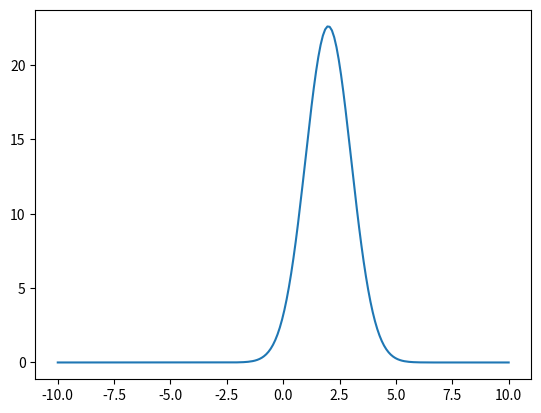

This figure's Python source:
from scipy.stats import vonmises
import numpy as np
import matplotlib.pyplot as plt

n = 1000
std = np.radians(1)

x = np.random.randn(n) * std
#plt.hist(np.degrees(x))
#plt.show()

kappa, loc, scale = vonmises.fit(x, fscale=1)

#x = np.radians(np.linspace(-10.0, 10.0, 200))

x = np.linspace(np.radians(-10.0), np.radians(10.0), 200)
y = vonmises.pdf(x, kappa, loc=np.radians(2.0))
plt.plot(np.degrees(x), y)
plt.show()

#for i in range(-100, 101):
#    degrees = i / 10.0
#    x = np.radians(degrees)
#    print(f"{degrees} {y}")
